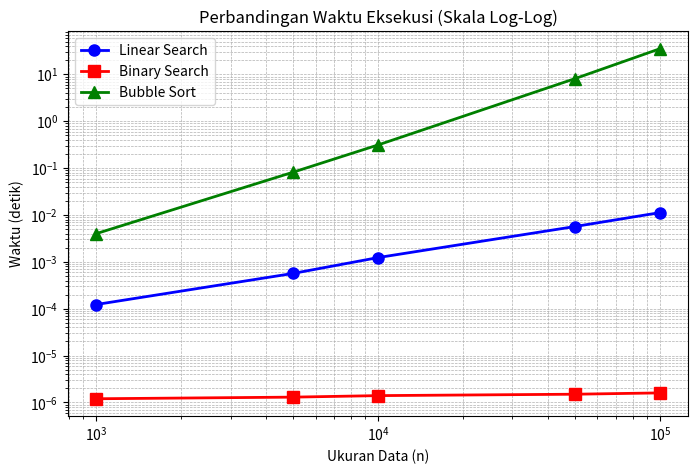

Here is the Python script that generated this plot:
# Nama : Evan Galang Wiryanto
# NIM : 3337250146
# Kelas : A
# Mata Kuliah : Struktur Data

import matplotlib.pyplot as plt


n = [1000, 5000, 10000, 50000, 100000]

waktu_linear = [0.000123, 0.000567, 0.001234, 0.005678, 0.011234]
waktu_binary = [0.0000012, 0.0000013, 0.0000014, 0.0000015, 0.0000016]
waktu_bubble = [0.004,    0.082,    0.312,    8.12,     35.21]

plt.figure(figsize=(8, 5))
plt.loglog(n, waktu_linear, 'b-o', linewidth=2, markersize=8, label='Linear Search')
plt.loglog(n, waktu_binary, 'r-s', linewidth=2, markersize=8, label='Binary Search')
plt.loglog(n, waktu_bubble, 'g-^', linewidth=2, markersize=8, label='Bubble Sort')

plt.xlabel('Ukuran Data (n)')
plt.ylabel('Waktu (detik)')
plt.title('Perbandingan Waktu Eksekusi (Skala Log-Log)')
plt.legend()
plt.grid(True, which='both', linestyle='--', linewidth=0.5)

# Simpan grafik
plt.savefig('grafik_perbandingan.png', dpi=150)
plt.show()
